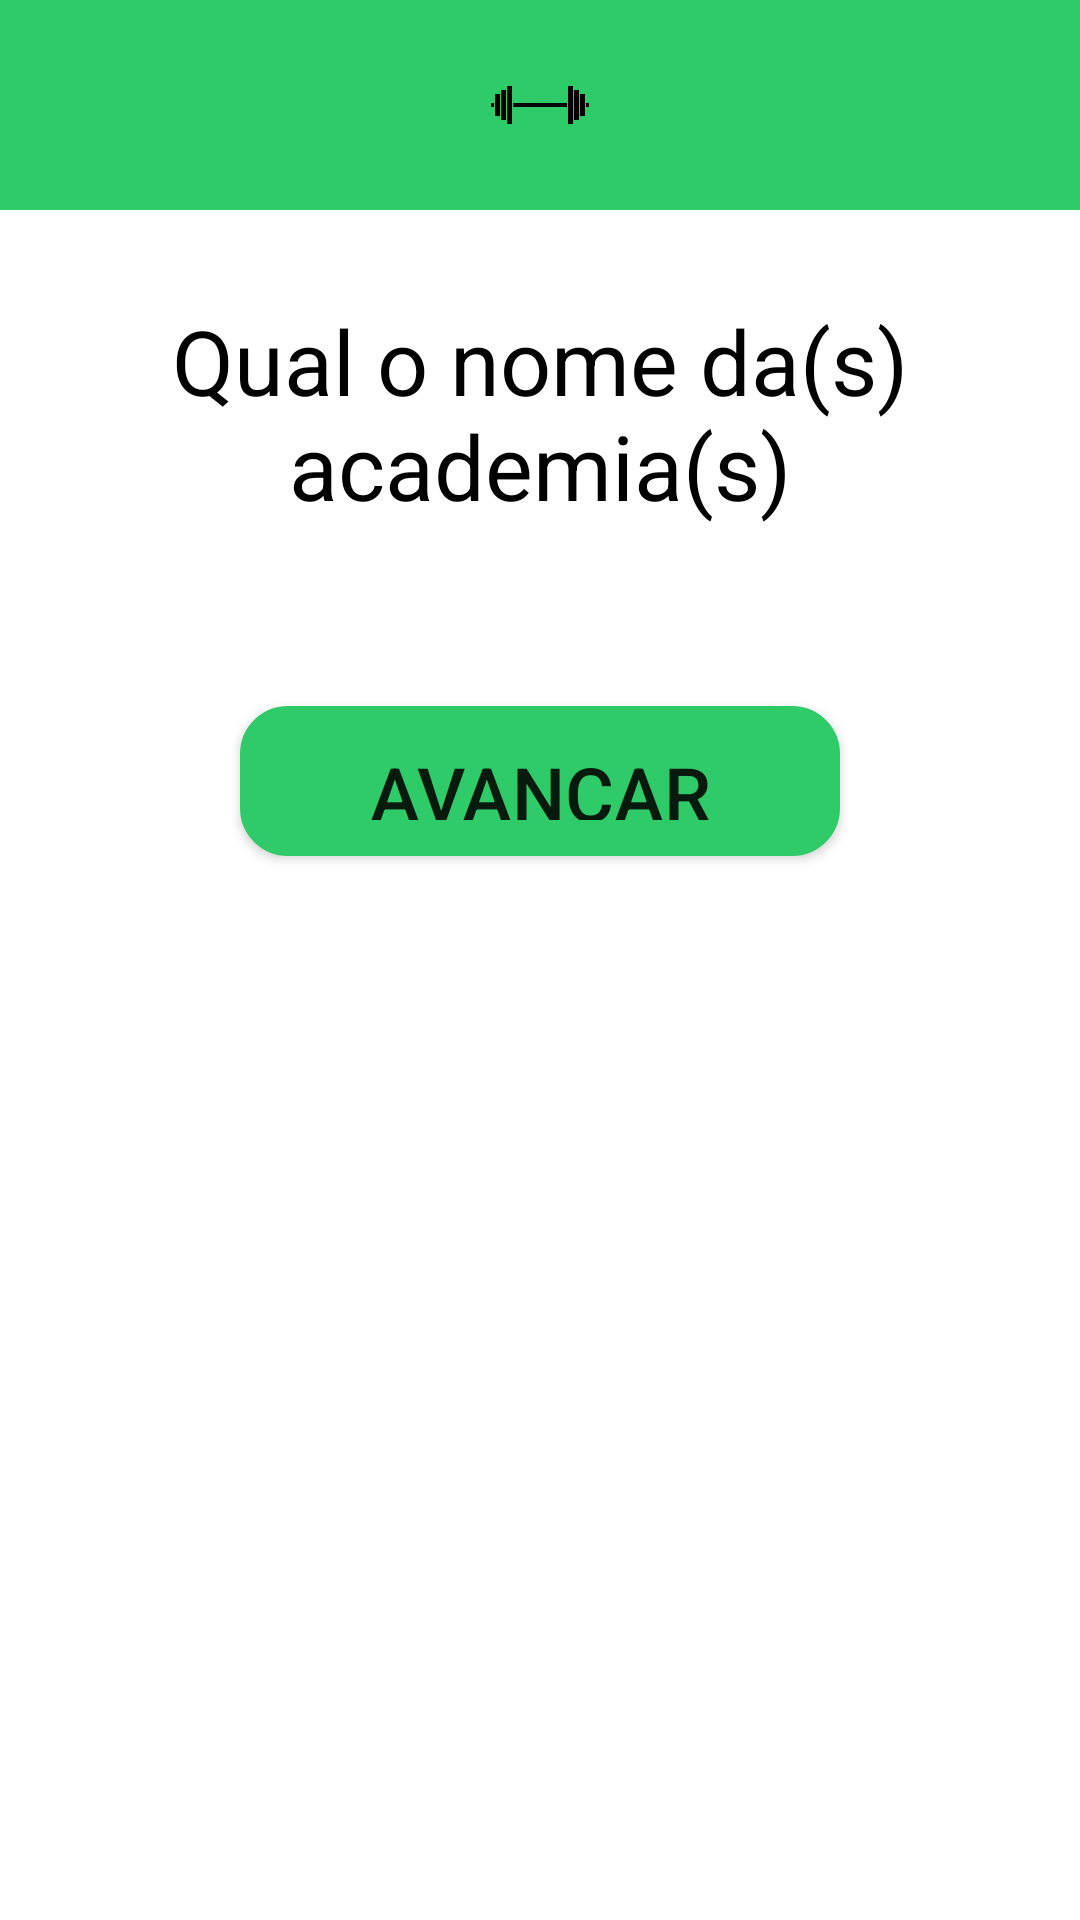

Android layout source for this screen:
<!-- AndroidManifest.xml: application theme AppTheme -->
<!-- res/layout/activity_gyms_name.xml -->
<LinearLayout
    xmlns:android="http://schemas.android.com/apk/res/android"
    android:layout_width="match_parent"
    android:layout_height="match_parent"
    android:orientation="vertical"
    android:background="@color/white">

    <LinearLayout
        android:layout_width="match_parent"
        android:layout_height="70dp"
        android:orientation="horizontal"
        android:background="@color/corPrincipal"
        android:gravity="center">

        <ImageView
            android:id="@+id/menu"
            android:layout_width="50dp"
            android:layout_height="50dp"
            android:layout_gravity="center"
            android:src="@drawable/logo_preto"
            />

    </LinearLayout>

    <TextView
        android:layout_width="wrap_content"
        android:layout_height="wrap_content"
        android:text="@string/qual_nome_academia"
        android:textSize="30dp"
        android:gravity="center"
        android:textColor="@color/black"
        android:layout_gravity="center"
        android:layout_marginTop="30dp"
        />

    <LinearLayout
        android:id="@+id/Gyms"
        android:layout_width="match_parent"
        android:layout_height="wrap_content"
        android:orientation="vertical">
    </LinearLayout>

    <Button
        android:id="@+id/btnSave"
        android:layout_width="200dp"
        android:layout_height="50dp"
        android:background="@drawable/borda"
        android:backgroundTint="@color/corPrincipal"
        android:layout_gravity="center"
        android:layout_marginTop="60dp"
        android:text="@string/avancar"
        android:textSize="25dp"/>

</LinearLayout>
<!-- resources referenced by this layout -->
<resources>
  <color name="black">#FF000000</color>
  <color name="corPrincipal">#2fcb69</color>
  <color name="white">#FFFFFFFF</color>
  <!-- drawable borda (drawable) -->
  <shape xmlns:android="http://schemas.android.com/apk/res/android"
      android:shape="rectangle">
      <solid android:color="@android:color/white" />
      <stroke
          android:width="2dp"
          android:color="@color/corPrincipal" />
      <corners android:radius="15dp"/>
      <padding android:left="12dp" android:top="12dp" android:right="12dp" android:bottom="12dp" />
  
  </shape>
  <!-- drawable logo_preto: png bitmap (drawable, 11916 bytes) -->
  <string name="avancar">Avançar</string>
  <string name="qual_nome_academia">Qual o nome da(s) academia(s)</string>
</resources>
